The GitHub repository MohamedRagabAbbas/Brain-Tumor-Detection-and-Classification contains a labelled image folder "dataset" with 4 categories: glioma, meningioma, no tumor, pituitary tumor. Examples follow, each with its label.

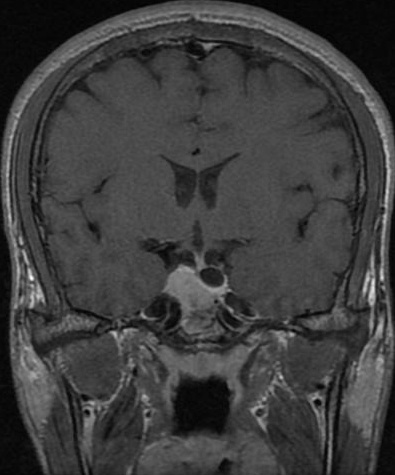
Label: pituitary tumor

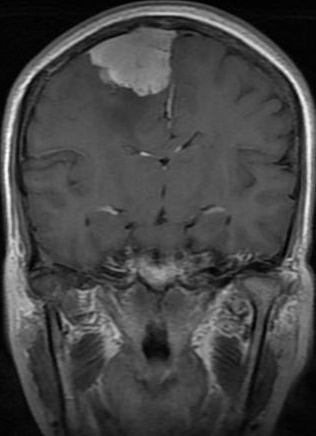
Label: meningioma

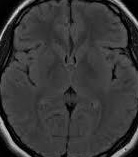
Label: no tumor

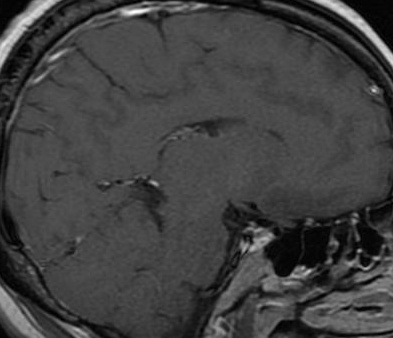
Label: pituitary tumor

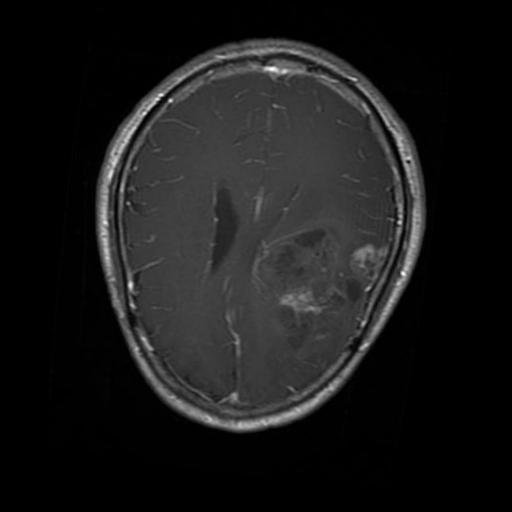
Label: glioma

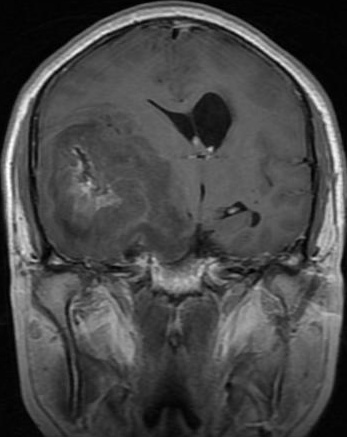
Label: glioma
